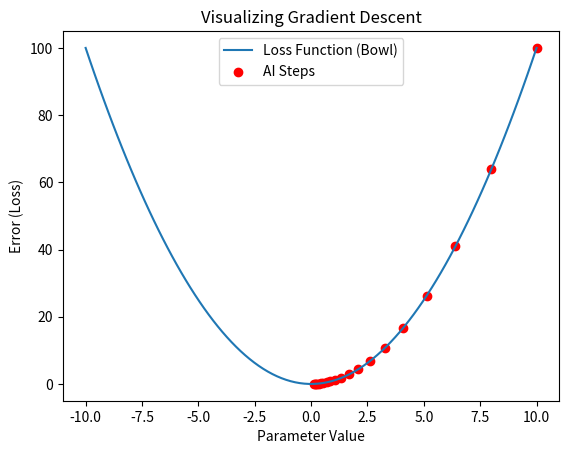

Write the Python code that produced this figure.
import matplotlib.pyplot as plt
import numpy as np

# The function: y = x^2
def function(x):
    return x**2

# The Derivative: dy/dx = 2x
# This tells us the slope at any point x
def derivative(x):
    return 2*x

# Gradient Descent Variables
x = 10  # Starting point (far away from 0)
learning_rate = 0.1 # Size of the steps we take
steps = [] # To store history for plotting

# # The Learning Loop
# for i in range(15):
#     steps.append(x)
#     gradient = derivative(x) # Calculate slope
#     x = x - (learning_rate * gradient) # Move opposite to the slope

for i in range(20):
    steps.append(x)
    gradient = derivative(x)
    x = x - (learning_rate * gradient)

# Visualize the path taken
x_vals = np.linspace(-10, 10, 100)
plt.plot(x_vals, function(x_vals), label="Loss Function (Bowl)")
plt.scatter(steps, [function(s) for s in steps], color='red', label="AI Steps")
plt.title("Visualizing Gradient Descent")
plt.xlabel("Parameter Value")
plt.ylabel("Error (Loss)")
plt.legend()
plt.show()

print("Final value of x:", x) # Should be very close to 0